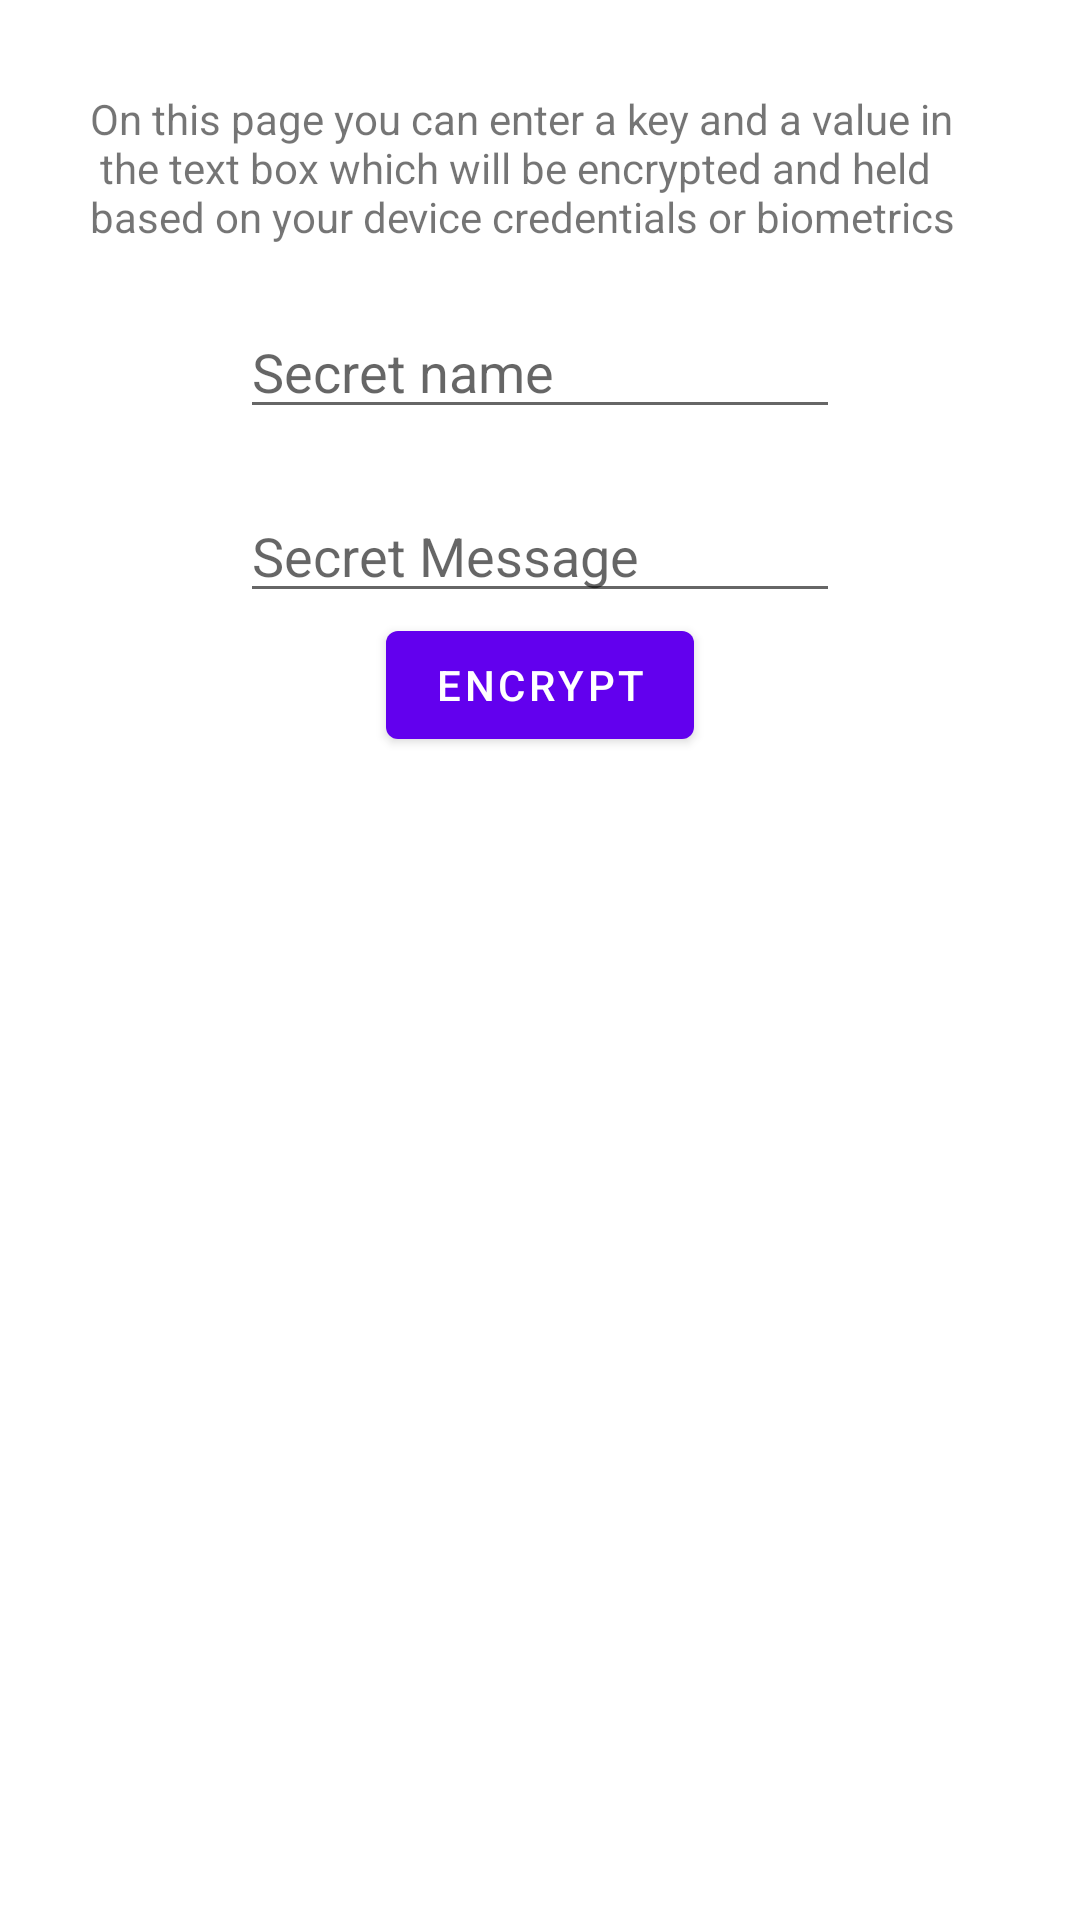

Here is an Android app screen rendered from its layout file. Give the layout XML and the strings, colors and styles it references.
<!-- AndroidManifest.xml: application theme Theme.BiometriCredentialsPoc -->
<!-- res/layout/fragment_encrypt.xml -->
<?xml version="1.0" encoding="utf-8"?>
<androidx.constraintlayout.widget.ConstraintLayout xmlns:android="http://schemas.android.com/apk/res/android"
    android:layout_width="match_parent"
    android:layout_height="match_parent"
    xmlns:app="http://schemas.android.com/apk/res-auto">

    <TextView
        android:id="@+id/infoText"
        android:text="@string/encrypt_info_msg"
        android:layout_width="wrap_content"
        android:layout_height="wrap_content"
        android:paddingTop="30dp"
        android:paddingLeft="30dp"
        android:paddingRight="30dp"
        app:layout_constraintTop_toTopOf="parent"
        app:layout_constraintLeft_toLeftOf="parent"
        app:layout_constraintRight_toRightOf="parent"/>

    <EditText
        android:id="@+id/encrypt_key_name"
        android:layout_marginTop="20dp"
        android:layout_width="200dp"
        android:layout_height="wrap_content"
        app:layout_constraintTop_toBottomOf="@id/infoText"
        app:layout_constraintLeft_toLeftOf="parent"
        app:layout_constraintRight_toRightOf="parent"
        android:hint="@string/encrypt_key_hint"/>

    <EditText
        android:id="@+id/encrypt_secret"
        android:layout_marginTop="20dp"
        android:layout_width="200dp"
        android:layout_height="wrap_content"
        app:layout_constraintTop_toBottomOf="@id/encrypt_key_name"
        app:layout_constraintLeft_toLeftOf="parent"
        app:layout_constraintRight_toRightOf="parent"
        android:hint="@string/encrypt_value_hint"/>

    <com.google.android.material.button.MaterialButton
        android:id="@+id/encrypt_button"
        android:layout_width="wrap_content"
        android:layout_height="wrap_content"
        app:layout_constraintTop_toBottomOf="@id/encrypt_secret"
        app:layout_constraintLeft_toLeftOf="parent"
        app:layout_constraintRight_toRightOf="parent"
        android:text="@string/encrypt_button_title"/>


</androidx.constraintlayout.widget.ConstraintLayout>
<!-- resources referenced by this layout -->
<resources>
  <string name="encrypt_button_title">Encrypt</string>
  <string name="encrypt_info_msg">On this page you can enter a key and a value in\n the text box which will be encrypted and held based on your device credentials or biometrics</string>
  <string name="encrypt_key_hint">Secret name</string>
  <string name="encrypt_value_hint">Secret Message</string>
  <style name="Theme.BiometriCredentialsPoc" parent="Theme.MaterialComponents.DayNight.DarkActionBar">
          
          <item name="colorPrimary">@color/purple_500</item>
          <item name="colorPrimaryVariant">@color/purple_700</item>
          <item name="colorOnPrimary">@color/white</item>
          
          <item name="colorSecondary">@color/teal_200</item>
          <item name="colorSecondaryVariant">@color/teal_700</item>
          <item name="colorOnSecondary">@color/black</item>
          
          <item name="android:statusBarColor" tools:targetApi="l">?attr/colorPrimaryVariant</item>
          
      </style>
  <!-- not gathered from this repository: default colours our renderer supplied (Android Studio template values) -->
  <color name="purple_500">#FF6200EE</color>
  <color name="purple_700">#FF3700B3</color>
  <color name="teal_200">#FF03DAC5</color>
  <color name="teal_700">#FF018786</color>
  <color name="black">#FF000000</color>
  <color name="white">#FFFFFFFF</color>
</resources>
